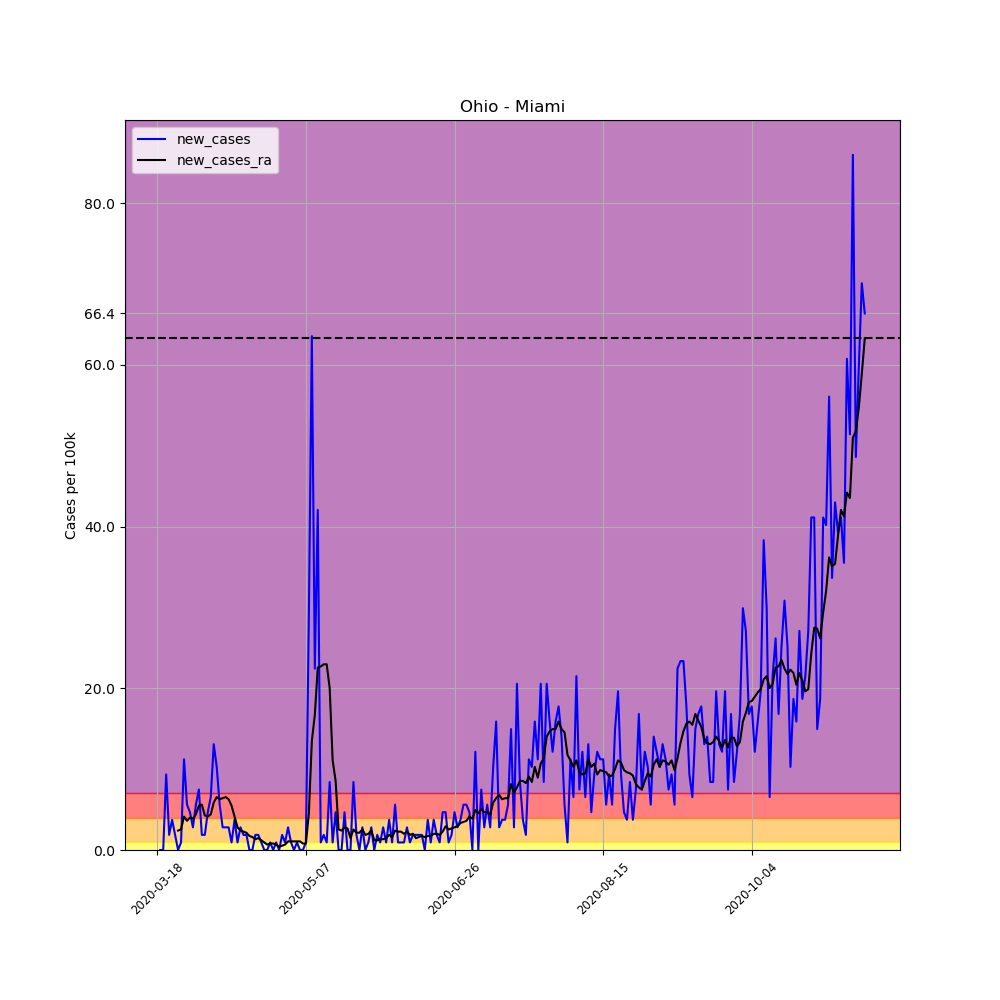

Data behind this chart, as committed beside it:
, date, county, state, fips, cases, deaths, COUNTY, STNAME, CTYNAME, POPESTIMATE2019, per_100k, per_100k_ra, new_cases, new_cases_ra
148054, 2020-03-18, Miami, Ohio, 39109, 1, 0, 109, Ohio, Miami, 106987, 0.9347, , , 
148055, 2020-03-19, Miami, Ohio, 39109, 1, 0, 109, Ohio, Miami, 106987, 0.9347, , 0.0, 
148056, 2020-03-20, Miami, Ohio, 39109, 1, 0, 109, Ohio, Miami, 106987, 0.9347, , 0.0, 
148057, 2020-03-21, Miami, Ohio, 39109, 11, 0, 109, Ohio, Miami, 106987, 10.28, , 9.347, 
148058, 2020-03-22, Miami, Ohio, 39109, 13, 0, 109, Ohio, Miami, 106987, 12.15, , 1.869, 
148059, 2020-03-23, Miami, Ohio, 39109, 17, 0, 109, Ohio, Miami, 106987, 15.89, , 3.739, 
148060, 2020-03-24, Miami, Ohio, 39109, 19, 0, 109, Ohio, Miami, 106987, 17.76, 8.412, 1.869, 
148061, 2020-03-25, Miami, Ohio, 39109, 19, 1, 109, Ohio, Miami, 106987, 17.76, 10.82, 0.0, 2.403
148062, 2020-03-26, Miami, Ohio, 39109, 20, 2, 109, Ohio, Miami, 106987, 18.69, 13.35, 0.9347, 2.537
148063, 2020-03-27, Miami, Ohio, 39109, 32, 4, 109, Ohio, Miami, 106987, 29.91, 17.49, 11.22, 4.139
148064, 2020-03-28, Miami, Ohio, 39109, 38, 4, 109, Ohio, Miami, 106987, 35.52, 21.1, 5.608, 3.605
148065, 2020-03-29, Miami, Ohio, 39109, 43, 5, 109, Ohio, Miami, 106987, 40.19, 25.1, 4.673, 4.006
148066, 2020-03-30, Miami, Ohio, 39109, 46, 5, 109, Ohio, Miami, 106987, 43, 28.98, 2.804, 3.872
148067, 2020-03-31, Miami, Ohio, 39109, 52, 6, 109, Ohio, Miami, 106987, 48.6, 33.38, 5.608, 4.406
148068, 2020-04-01, Miami, Ohio, 39109, 60, 6, 109, Ohio, Miami, 106987, 56.08, 38.86, 7.478, 5.475
148069, 2020-04-02, Miami, Ohio, 39109, 62, 8, 109, Ohio, Miami, 106987, 57.95, 44.46, 1.869, 5.608
148070, 2020-04-03, Miami, Ohio, 39109, 64, 8, 109, Ohio, Miami, 106987, 59.82, 48.74, 1.869, 4.273
148071, 2020-04-04, Miami, Ohio, 39109, 69, 9, 109, Ohio, Miami, 106987, 64.49, 52.88, 4.673, 4.139
148072, 2020-04-05, Miami, Ohio, 39109, 76, 10, 109, Ohio, Miami, 106987, 71.04, 57.28, 6.543, 4.406
148073, 2020-04-06, Miami, Ohio, 39109, 90, 10, 109, Ohio, Miami, 106987, 84.12, 63.16, 13.09, 5.875
148074, 2020-04-07, Miami, Ohio, 39109, 101, 12, 109, Ohio, Miami, 106987, 94.4, 69.7, 10.28, 6.543
148075, 2020-04-08, Miami, Ohio, 39109, 107, 14, 109, Ohio, Miami, 106987, 100, 75.98, 5.608, 6.276
148076, 2020-04-09, Miami, Ohio, 39109, 110, 14, 109, Ohio, Miami, 106987, 102.8, 82.39, 2.804, 6.409
148077, 2020-04-10, Miami, Ohio, 39109, 113, 14, 109, Ohio, Miami, 106987, 105.6, 88.93, 2.804, 6.543
148078, 2020-04-11, Miami, Ohio, 39109, 116, 15, 109, Ohio, Miami, 106987, 108.4, 95.21, 2.804, 6.276
148079, 2020-04-12, Miami, Ohio, 39109, 117, 15, 109, Ohio, Miami, 106987, 109.4, 100.7, 0.9347, 5.475
148080, 2020-04-13, Miami, Ohio, 39109, 121, 15, 109, Ohio, Miami, 106987, 113.1, 104.8, 3.739, 4.139
148081, 2020-04-14, Miami, Ohio, 39109, 122, 19, 109, Ohio, Miami, 106987, 114, 107.6, 0.9347, 2.804
148082, 2020-04-15, Miami, Ohio, 39109, 125, 21, 109, Ohio, Miami, 106987, 116.8, 110, 2.804, 2.403
148083, 2020-04-16, Miami, Ohio, 39109, 127, 22, 109, Ohio, Miami, 106987, 118.7, 112.3, 1.869, 2.27
148084, 2020-04-17, Miami, Ohio, 39109, 129, 22, 109, Ohio, Miami, 106987, 120.6, 114.4, 1.869, 2.136
148085, 2020-04-18, Miami, Ohio, 39109, 129, 22, 109, Ohio, Miami, 106987, 120.6, 116.2, 0.0, 1.736
148086, 2020-04-19, Miami, Ohio, 39109, 129, 22, 109, Ohio, Miami, 106987, 120.6, 117.8, 0.0, 1.602
148087, 2020-04-20, Miami, Ohio, 39109, 131, 22, 109, Ohio, Miami, 106987, 122.4, 119.1, 1.869, 1.335
148088, 2020-04-21, Miami, Ohio, 39109, 133, 22, 109, Ohio, Miami, 106987, 124.3, 120.6, 1.869, 1.469
148089, 2020-04-22, Miami, Ohio, 39109, 134, 22, 109, Ohio, Miami, 106987, 125.2, 121.8, 0.9347, 1.202
148090, 2020-04-23, Miami, Ohio, 39109, 134, 23, 109, Ohio, Miami, 106987, 125.2, 122.7, 0.0, 0.9347
148091, 2020-04-24, Miami, Ohio, 39109, 134, 24, 109, Ohio, Miami, 106987, 125.2, 123.4, 0.0, 0.6676
148092, 2020-04-25, Miami, Ohio, 39109, 135, 25, 109, Ohio, Miami, 106987, 126.2, 124.2, 0.9347, 0.8012
148093, 2020-04-26, Miami, Ohio, 39109, 135, 25, 109, Ohio, Miami, 106987, 126.2, 125, 0.0, 0.8012
148094, 2020-04-27, Miami, Ohio, 39109, 136, 25, 109, Ohio, Miami, 106987, 127.1, 125.6, 0.9347, 0.6676
148095, 2020-04-28, Miami, Ohio, 39109, 136, 25, 109, Ohio, Miami, 106987, 127.1, 126.1, 0.0, 0.4006
148096, 2020-04-29, Miami, Ohio, 39109, 138, 27, 109, Ohio, Miami, 106987, 129, 126.6, 1.869, 0.5341
148097, 2020-04-30, Miami, Ohio, 39109, 139, 27, 109, Ohio, Miami, 106987, 129.9, 127.3, 0.9347, 0.6676
148098, 2020-05-01, Miami, Ohio, 39109, 142, 27, 109, Ohio, Miami, 106987, 132.7, 128.3, 2.804, 1.068
148099, 2020-05-02, Miami, Ohio, 39109, 143, 27, 109, Ohio, Miami, 106987, 133.7, 129.4, 0.9347, 1.068
148100, 2020-05-03, Miami, Ohio, 39109, 143, 27, 109, Ohio, Miami, 106987, 133.7, 130.5, 0.0, 1.068
148101, 2020-05-04, Miami, Ohio, 39109, 144, 27, 109, Ohio, Miami, 106987, 134.6, 131.5, 0.9347, 1.068
148102, 2020-05-05, Miami, Ohio, 39109, 144, 27, 109, Ohio, Miami, 106987, 134.6, 132.6, 0.0, 1.068
148103, 2020-05-06, Miami, Ohio, 39109, 144, 27, 109, Ohio, Miami, 106987, 134.6, 133.4, 0.0, 0.8012
148104, 2020-05-07, Miami, Ohio, 39109, 145, 27, 109, Ohio, Miami, 106987, 135.5, 134.2, 0.9347, 0.8012
148105, 2020-05-08, Miami, Ohio, 39109, 176, 27, 109, Ohio, Miami, 106987, 164.5, 138.7, 28.98, 4.54
148106, 2020-05-09, Miami, Ohio, 39109, 244, 27, 109, Ohio, Miami, 106987, 228.1, 152.2, 63.56, 13.49
148107, 2020-05-10, Miami, Ohio, 39109, 268, 28, 109, Ohio, Miami, 106987, 250.5, 168.9, 22.43, 16.69
148108, 2020-05-11, Miami, Ohio, 39109, 313, 28, 109, Ohio, Miami, 106987, 292.6, 191.5, 42.06, 22.57
148109, 2020-05-12, Miami, Ohio, 39109, 314, 28, 109, Ohio, Miami, 106987, 293.5, 214.2, 0.9347, 22.7
148110, 2020-05-13, Miami, Ohio, 39109, 316, 28, 109, Ohio, Miami, 106987, 295.4, 237.1, 1.869, 22.97
148111, 2020-05-14, Miami, Ohio, 39109, 317, 30, 109, Ohio, Miami, 106987, 296.3, 260.1, 0.9347, 22.97
148112, 2020-05-15, Miami, Ohio, 39109, 326, 30, 109, Ohio, Miami, 106987, 304.7, 280.1, 8.412, 20.03
148113, 2020-05-16, Miami, Ohio, 39109, 327, 30, 109, Ohio, Miami, 106987, 305.6, 291.2, 0.9347, 11.08
... 179 more rows
